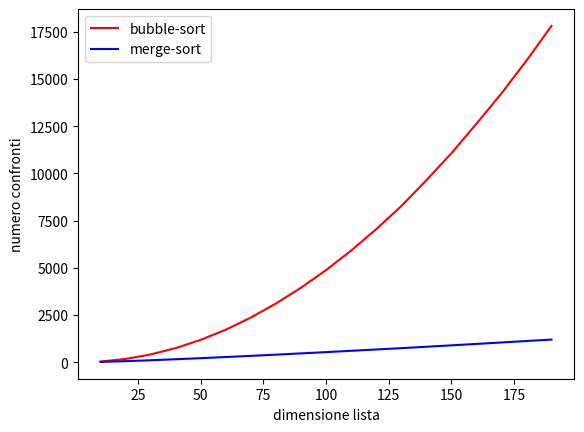

Recreate this plot in Python.
#In[]
def conta_somme_consecutive(a):
    c = 0
    for x, y, z in zip(a[:-2], a[1:-1], a[2:]):
        if z == x+y:
            c += 1
            
    return c

a = [5,3,8,6,14]

print( conta_somme_consecutive(a) )

# In[]

def my_min( a, b ):
    if a < b:
        return a
    else:
        return b
    
t = (8,0)

print(my_min( t[0], t[1] ))
print( *t )

# In[] la funzione zip e lo spacchettamento

import matplotlib.pyplot as plt

c = {10: (42.29000000000006, 22.67),
 20: (178.31000000000012, 63.45000000000001),
 30: (418.61999999999966, 110.99999999999994),
 40: (753.9299999999997, 164.62999999999997),
 50: (1194.1700000000008, 221.74999999999997),
 60: (1727.4000000000003, 281.21000000000004),
 70: (2372.1299999999983, 344.2599999999999),
 80: (3114.8799999999997, 407.97),
 90: (3947.5199999999995, 474.6700000000002),
 100: (4879.860000000001, 541.7600000000001),
 110: (5913.650000000001, 610.6300000000001),
 120: (7043.649999999995, 680.5899999999999),
 130: (8262.549999999996, 751.28),
 140: (9630.200000000004, 824.8399999999999),
 150: (11057.300000000001, 899.9100000000008),
 160: (12620.250000000004, 975.2399999999999),
 170: (14225.670000000013, 1051.83),
 180: (15962.009999999991, 1128.7199999999996),
 190: (17803.690000000006, 1205.06)}

x = c.keys()

'''
Vogliamo creare due liste,  y0 e y1, contenenti rispettivamente i primi elementi delle
coppie di valori in c ed i secondi elementi.

La funzione zip prende in input sequenze di dimensione n e ritorna n sequenze tali che
la i-esima sequenza ritornata contiene gli elementi in posizione i delle sequenze in input.
Ad esempio, se c è il dizionari definito sopra

list(zip( c[10], c[20], c[30],..., c[190] )) 

ritorna le liste y0 e y1 come richiesto.

L'operatore di spacchettamento * si applica a sequenze. Se t è una sequenza di lunghezza n,
*t sono gli n elementi della sequenza spacchettati dalla sequenza
(vedere l'esempio nella precedente cella ) quindi
                                       
zip(*c.values())

è equivalente a

zip( c[10], c[20], c[30],..., c[190] )
'''

y0, y1 = list(zip(*c.values()))#'spacchetto c.values che diventano n coppie di tuple(x,y) e vengono poi impacchetati come due liste y0 e y1

plt.plot(x,y0, c='r', label='bubble-sort')
plt.plot(x,y1, c='b', label='merge-sort')
plt.legend()
plt.xlabel('dimensione lista')
plt.ylabel('numero confronti')



def my_min_2( a ): #nelle funzioni le liste sono alias, riferimenti non copie di liste
    '''

    Parameters
    ----------
    a : lista di lunghezza n

    '''
    m = a[0]
    for x in a:
        if x < m:
            m = x
    return m

a = [1,2,3,2,1,2,3,4]
print(my_min_2(a))



def contavocali( a ):
    '''
    Input: a, stringa di lunghezza n
    '''
    #b = a[:]
    c = 0
    for x in b:
        if x in 'aeiouAEIOU':
            c += 1
    return c

b = 'python'
print(contavocali(b))



def my_min_3( a, i = 0 ):
    if i == len(a)-1:
        return a[i]
    m = my_min_3(a, i+1)
    return m if m < a[i] else a[i]

b = [4,1,3,7,9]
print(my_min_3(a))
        
# %%
